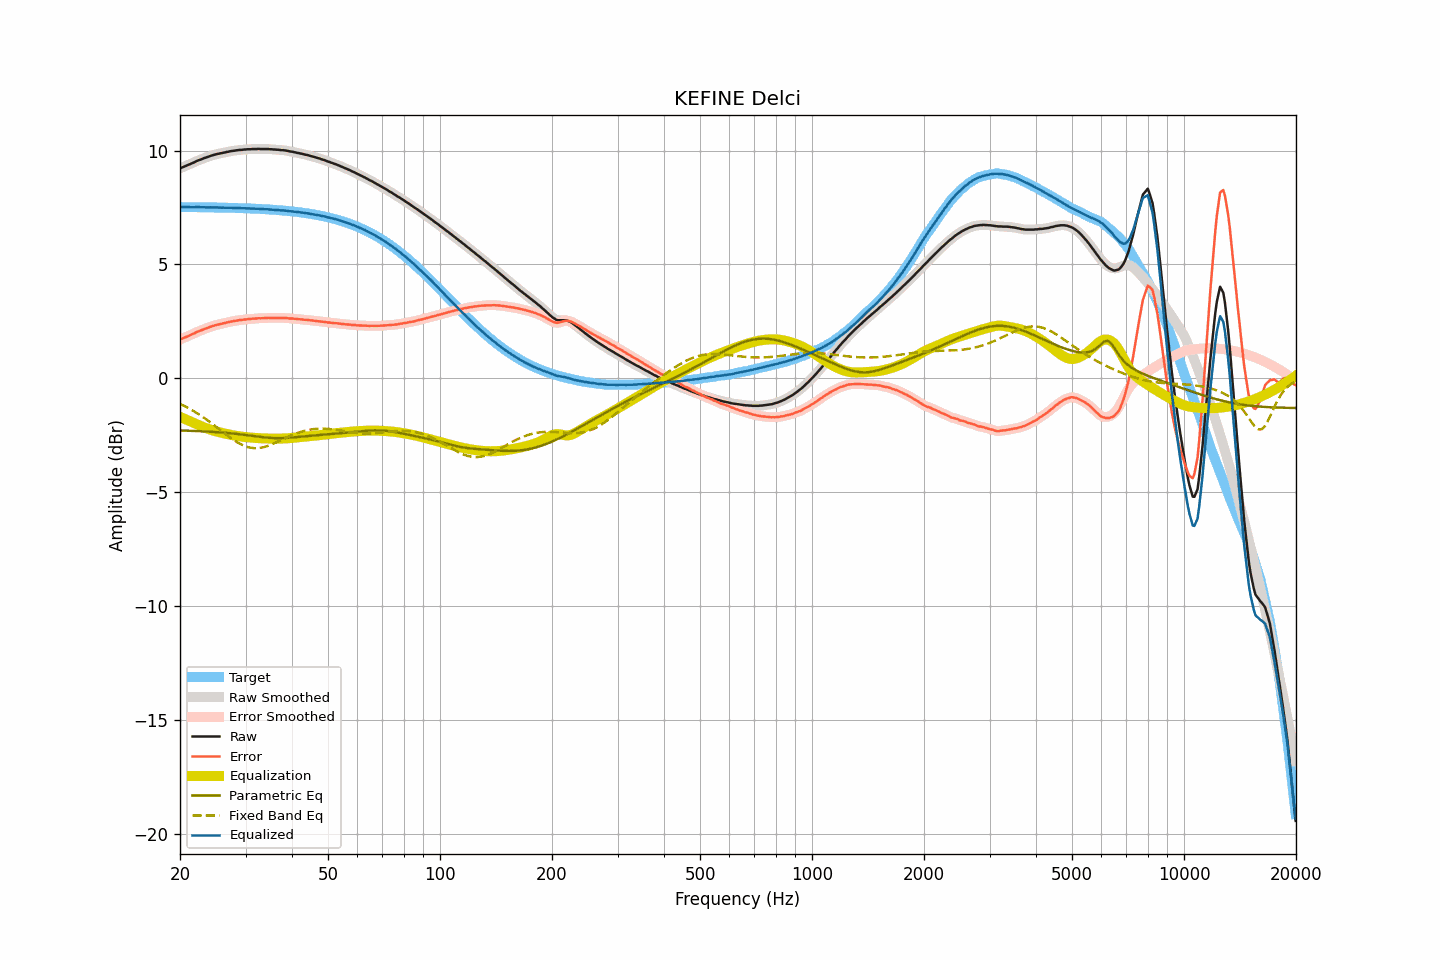

Data behind this chart, as committed beside it:
frequency, raw, smoothed, error, error_smoothed, equalization, parametric_eq, fixed_band_eq, equalized_raw, equalized_smoothed, target
20.00, 9.22, 9.22, 1.70, 1.70, -1.70, -2.29, -1.13, 7.52, 7.52, 7.52
20.20, 9.25, 9.25, 1.73, 1.73, -1.73, -2.30, -1.16, 7.52, 7.52, 7.52
20.40, 9.28, 9.28, 1.76, 1.76, -1.76, -2.30, -1.20, 7.52, 7.52, 7.52
20.61, 9.31, 9.31, 1.79, 1.79, -1.79, -2.30, -1.23, 7.52, 7.52, 7.52
20.81, 9.34, 9.34, 1.82, 1.82, -1.82, -2.30, -1.27, 7.52, 7.52, 7.52
21.02, 9.37, 9.37, 1.85, 1.85, -1.85, -2.30, -1.30, 7.52, 7.52, 7.52
21.23, 9.40, 9.40, 1.88, 1.88, -1.88, -2.31, -1.34, 7.52, 7.52, 7.52
21.44, 9.43, 9.43, 1.91, 1.91, -1.91, -2.31, -1.38, 7.51, 7.51, 7.52
21.66, 9.46, 9.46, 1.94, 1.94, -1.95, -2.31, -1.42, 7.51, 7.51, 7.52
21.87, 9.49, 9.49, 1.97, 1.98, -1.98, -2.32, -1.47, 7.51, 7.51, 7.52
22.09, 9.53, 9.53, 2.02, 2.01, -2.01, -2.32, -1.51, 7.52, 7.52, 7.51
22.31, 9.56, 9.56, 2.05, 2.05, -2.04, -2.32, -1.55, 7.52, 7.52, 7.51
22.54, 9.59, 9.59, 2.08, 2.07, -2.07, -2.32, -1.60, 7.52, 7.52, 7.51
22.76, 9.61, 9.61, 2.10, 2.10, -2.10, -2.33, -1.64, 7.51, 7.51, 7.51
22.99, 9.64, 9.64, 2.13, 2.13, -2.13, -2.33, -1.69, 7.51, 7.51, 7.51
23.22, 9.67, 9.67, 2.16, 2.16, -2.16, -2.33, -1.74, 7.51, 7.51, 7.51
23.45, 9.69, 9.69, 2.18, 2.18, -2.18, -2.34, -1.79, 7.50, 7.51, 7.51
23.69, 9.72, 9.72, 2.21, 2.21, -2.21, -2.34, -1.84, 7.51, 7.51, 7.51
23.92, 9.74, 9.74, 2.23, 2.24, -2.24, -2.35, -1.89, 7.50, 7.51, 7.51
24.16, 9.77, 9.77, 2.26, 2.26, -2.26, -2.35, -1.94, 7.51, 7.51, 7.51
24.40, 9.79, 9.79, 2.29, 2.29, -2.28, -2.35, -2.00, 7.51, 7.50, 7.50
24.65, 9.81, 9.81, 2.31, 2.31, -2.31, -2.36, -2.05, 7.50, 7.51, 7.50
24.89, 9.83, 9.83, 2.33, 2.33, -2.33, -2.36, -2.11, 7.50, 7.50, 7.50
25.14, 9.85, 9.85, 2.35, 2.35, -2.35, -2.37, -2.16, 7.50, 7.50, 7.50
25.39, 9.86, 9.86, 2.36, 2.36, -2.36, -2.37, -2.22, 7.50, 7.50, 7.50
25.65, 9.88, 9.88, 2.38, 2.38, -2.38, -2.38, -2.27, 7.50, 7.50, 7.50
25.91, 9.89, 9.89, 2.39, 2.40, -2.40, -2.38, -2.33, 7.49, 7.49, 7.50
26.16, 9.91, 9.91, 2.42, 2.41, -2.41, -2.39, -2.38, 7.49, 7.49, 7.49
26.43, 9.92, 9.92, 2.43, 2.43, -2.43, -2.40, -2.44, 7.49, 7.49, 7.49
26.69, 9.94, 9.94, 2.45, 2.45, -2.45, -2.40, -2.49, 7.49, 7.49, 7.49
26.96, 9.95, 9.95, 2.46, 2.46, -2.46, -2.41, -2.54, 7.49, 7.49, 7.49
27.23, 9.97, 9.97, 2.48, 2.48, -2.48, -2.41, -2.60, 7.49, 7.49, 7.49
27.50, 9.98, 9.98, 2.49, 2.49, -2.49, -2.42, -2.65, 7.49, 7.49, 7.49
27.77, 9.99, 9.99, 2.51, 2.51, -2.51, -2.43, -2.70, 7.48, 7.48, 7.48
28.05, 10.00, 10.00, 2.52, 2.52, -2.52, -2.43, -2.74, 7.48, 7.48, 7.48
28.33, 10.01, 10.01, 2.53, 2.53, -2.53, -2.44, -2.79, 7.48, 7.48, 7.48
28.62, 10.02, 10.02, 2.54, 2.54, -2.54, -2.45, -2.83, 7.48, 7.48, 7.48
28.90, 10.03, 10.03, 2.55, 2.55, -2.55, -2.46, -2.87, 7.48, 7.47, 7.47
29.19, 10.03, 10.03, 2.56, 2.56, -2.56, -2.47, -2.91, 7.47, 7.47, 7.47
29.48, 10.04, 10.04, 2.57, 2.57, -2.57, -2.48, -2.94, 7.47, 7.47, 7.47
29.78, 10.05, 10.05, 2.58, 2.58, -2.58, -2.48, -2.97, 7.47, 7.47, 7.47
30.08, 10.05, 10.05, 2.58, 2.59, -2.59, -2.49, -3.00, 7.46, 7.47, 7.46
30.38, 10.06, 10.06, 2.60, 2.59, -2.59, -2.50, -3.02, 7.47, 7.46, 7.46
30.68, 10.06, 10.06, 2.60, 2.60, -2.60, -2.51, -3.04, 7.46, 7.46, 7.46
30.99, 10.06, 10.06, 2.60, 2.61, -2.61, -2.52, -3.05, 7.45, 7.46, 7.46
31.30, 10.07, 10.07, 2.62, 2.61, -2.61, -2.53, -3.06, 7.46, 7.45, 7.45
31.61, 10.07, 10.07, 2.62, 2.62, -2.62, -2.54, -3.07, 7.45, 7.45, 7.45
31.93, 10.07, 10.07, 2.62, 2.62, -2.62, -2.55, -3.07, 7.45, 7.45, 7.45
32.24, 10.07, 10.07, 2.63, 2.63, -2.63, -2.56, -3.07, 7.44, 7.44, 7.44
32.57, 10.08, 10.07, 2.64, 2.63, -2.63, -2.57, -3.06, 7.45, 7.44, 7.44
32.89, 10.07, 10.07, 2.63, 2.64, -2.64, -2.58, -3.06, 7.43, 7.44, 7.44
33.22, 10.07, 10.07, 2.64, 2.64, -2.64, -2.59, -3.04, 7.43, 7.43, 7.43
33.55, 10.07, 10.07, 2.64, 2.64, -2.64, -2.59, -3.03, 7.43, 7.43, 7.43
33.89, 10.07, 10.07, 2.64, 2.65, -2.64, -2.60, -3.01, 7.42, 7.43, 7.42
34.23, 10.07, 10.07, 2.65, 2.65, -2.65, -2.61, -2.99, 7.42, 7.42, 7.42
34.57, 10.07, 10.07, 2.65, 2.65, -2.65, -2.61, -2.96, 7.42, 7.42, 7.42
34.92, 10.06, 10.06, 2.65, 2.65, -2.65, -2.62, -2.94, 7.41, 7.41, 7.41
35.27, 10.06, 10.06, 2.65, 2.65, -2.65, -2.62, -2.91, 7.41, 7.41, 7.41
35.62, 10.05, 10.05, 2.65, 2.65, -2.65, -2.63, -2.88, 7.40, 7.40, 7.40
35.97, 10.05, 10.05, 2.65, 2.65, -2.65, -2.63, -2.85, 7.40, 7.40, 7.40
... 635 more rows
